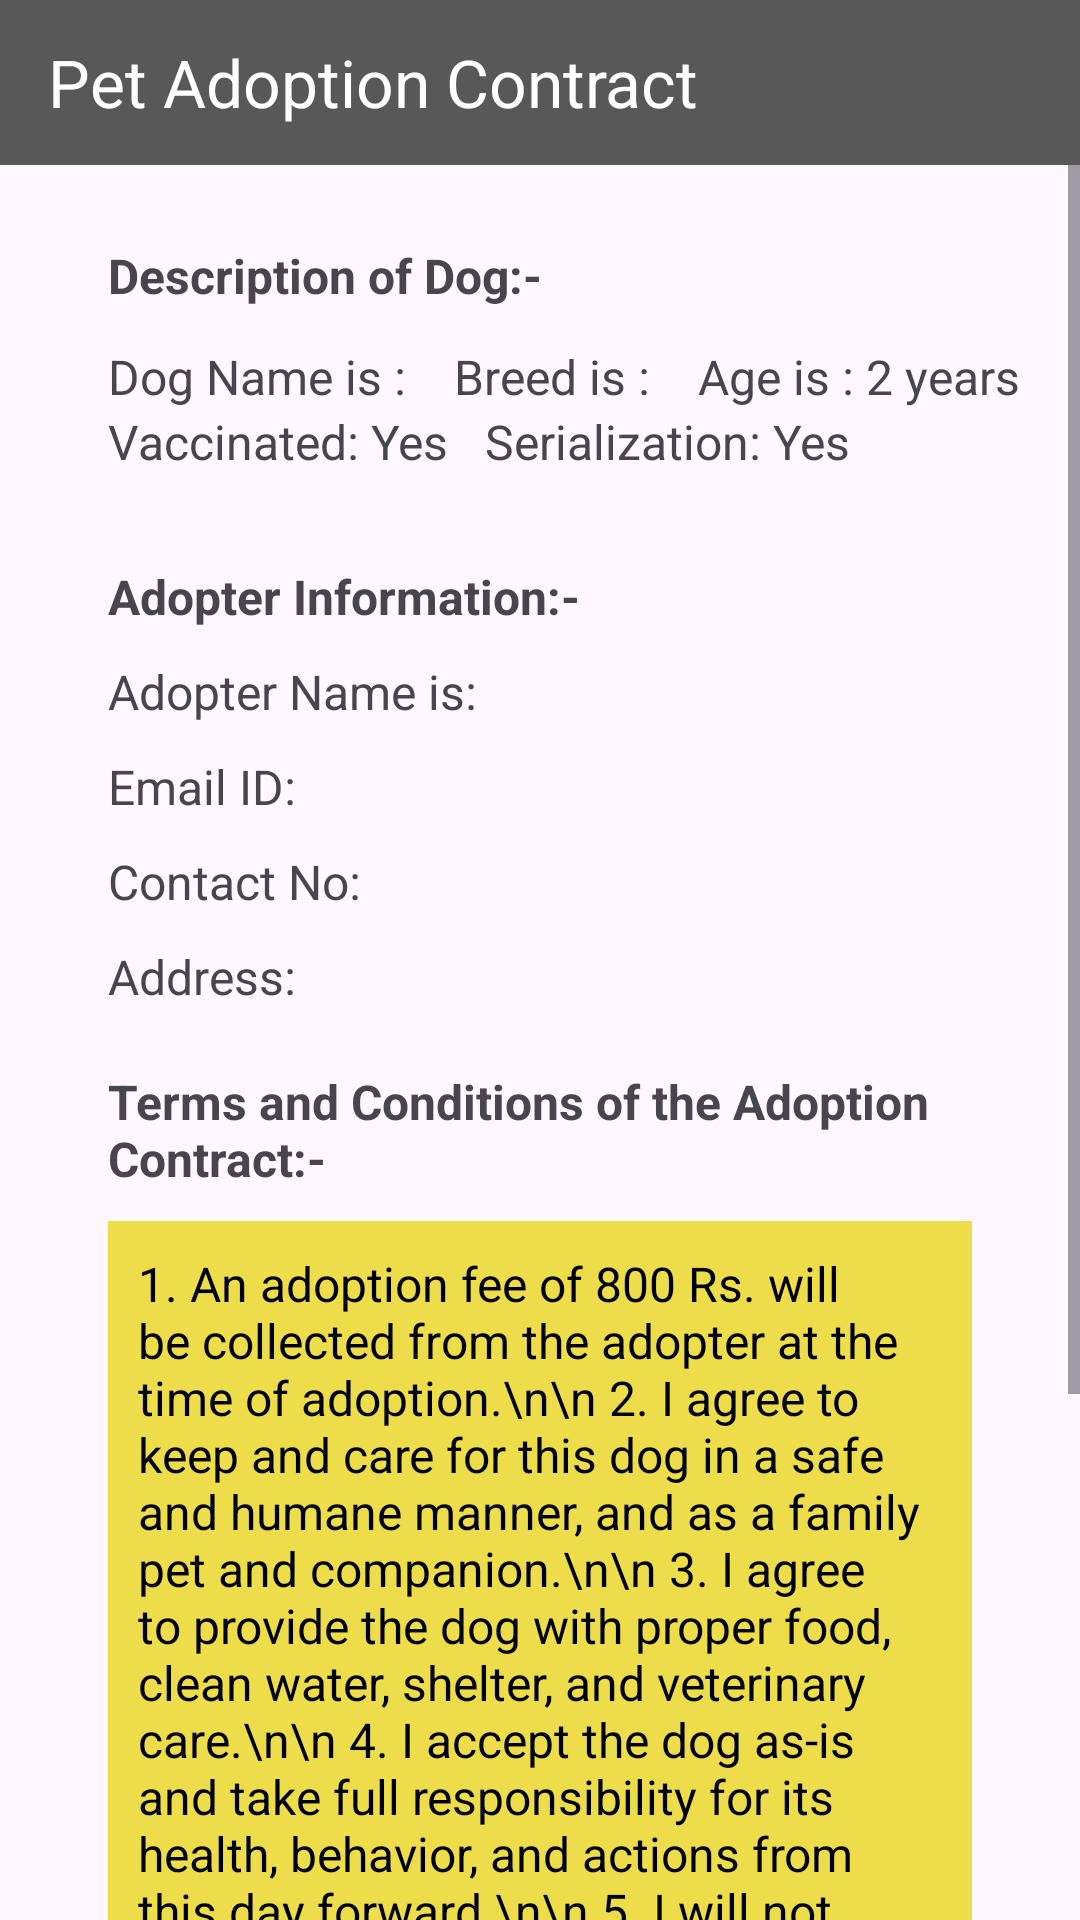

Write the Android layout XML for this screen, with the resource values it uses.
<!-- AndroidManifest.xml: application theme Theme.Weprotector -->
<!-- res/layout/paybill.xml -->
<?xml version="1.0" encoding="utf-8"?>
<LinearLayout xmlns:android="http://schemas.android.com/apk/res/android"
    xmlns:app="http://schemas.android.com/apk/res-auto"
    xmlns:tools="http://schemas.android.com/tools"
    android:layout_width="match_parent"
    android:layout_height="match_parent"
    android:orientation="vertical">

    <androidx.appcompat.widget.Toolbar
        android:id="@+id/toolbar"
        android:layout_width="match_parent"
        android:layout_height="55dp"
        android:background="#585859"
        android:elevation="4dp"
        android:layout_gravity="center"
        android:popupTheme="@style/ThemeOverlay.AppCompat.Dark"
        android:theme="@style/ThemeOverlay.AppCompat.Dark.ActionBar"
        app:actionOverflowButtonStyle="@style/Widget.AppCompat.ActionButton.Overflow"
        app:title="Pet Adoption Contract"/>

     <ScrollView xmlns:android="http://schemas.android.com/apk/res/android"
        android:layout_width="match_parent"
        android:layout_height="match_parent"
        tools:context=".Paybill">

        <LinearLayout
            android:id="@+id/main"
            android:layout_width="match_parent"
            android:layout_height="wrap_content"
            android:orientation="vertical"
            android:padding="16dp">

            <TextView
                android:layout_width="wrap_content"
                android:layout_height="wrap_content"
                android:layout_marginTop="10dp"
                android:layout_marginStart="20dp"
                android:text="Description of Dog:- "
                android:textSize="16sp"
                android:textStyle="bold" />

            <androidx.constraintlayout.widget.ConstraintLayout
                android:layout_width="match_parent"
                android:layout_height="wrap_content"
                android:layout_marginTop="-10dp">

                <TextView
                    android:id="@+id/nameis"
                    android:layout_width="wrap_content"
                    android:layout_height="wrap_content"
                    android:layout_marginStart="20dp"
                    android:text="Dog Name is :"
                    android:textSize="16sp"
                    app:layout_constraintStart_toStartOf="parent"
                    app:layout_constraintTop_toTopOf="parent"
                    app:layout_constraintBottom_toBottomOf="parent" />

                <TextView
                    android:id="@+id/breedis"
                    android:layout_width="wrap_content"
                    android:layout_height="wrap_content"
                    android:layout_marginStart="12dp"
                    android:text=" Breed is :"
                    android:textSize="16sp"
                    app:layout_constraintStart_toEndOf="@id/nameis"
                    app:layout_constraintTop_toTopOf="@id/nameis"
                    app:layout_constraintBottom_toBottomOf="@id/nameis" />

                <TextView
                    android:id="@+id/ageis"
                    android:layout_width="wrap_content"
                    android:layout_height="wrap_content"
                    android:layout_marginStart="12dp"
                    android:text=" Age is : 2 years old"
                    android:textSize="16sp"
                    app:layout_constraintStart_toEndOf="@id/breedis"
                    app:layout_constraintTop_toTopOf="@id/breedis"
                    app:layout_constraintBottom_toBottomOf="@id/breedis" />

                <TextView
                    android:id="@+id/vaccinatedis"
                    android:layout_width="wrap_content"
                    android:layout_height="wrap_content"
                    android:layout_marginStart="20dp"
                    android:text="Vaccinated: Yes"
                    android:textSize="16sp"
                    app:layout_constraintStart_toStartOf="parent"
                    app:layout_constraintTop_toBottomOf="@id/nameis"
                    app:layout_constraintBottom_toBottomOf="parent" />

                <TextView
                    android:id="@+id/serializationis"
                    android:layout_width="wrap_content"
                    android:layout_height="wrap_content"
                    android:layout_marginStart="12dp"
                    android:text="Serialization: Yes"
                    android:textSize="16sp"
                    app:layout_constraintStart_toEndOf="@id/vaccinatedis"
                    app:layout_constraintTop_toTopOf="@id/vaccinatedis"
                    app:layout_constraintBottom_toBottomOf="@id/vaccinatedis" />

            </androidx.constraintlayout.widget.ConstraintLayout>

            <TextView
                android:layout_width="wrap_content"
                android:layout_height="wrap_content"
                android:layout_marginTop="30dp"
                android:layout_marginStart="20dp"
                android:text="Adopter Information:- "
                android:textSize="16sp"
                android:textStyle="bold" />

            <TextView
                android:id="@+id/name"
                android:layout_width="match_parent"
                android:layout_height="wrap_content"
                android:text="Adopter Name is: "
                android:textSize="16sp"
                android:layout_marginTop="10dp"
                android:layout_marginStart="20dp"/>

            <TextView
                android:id="@+id/email"
                android:layout_width="match_parent"
                android:layout_height="wrap_content"
                android:text="Email ID: "
                android:textSize="16sp"
                android:layout_marginTop="10dp"
                android:layout_marginStart="20dp"/>

            <TextView
                android:id="@+id/phone"
                android:layout_width="match_parent"
                android:layout_height="wrap_content"
                android:text="Contact No: "
                android:textSize="16sp"
                android:layout_marginTop="10dp"
                android:layout_marginStart="20dp"/>

            <TextView
                android:id="@+id/address"
                android:layout_width="match_parent"
                android:layout_height="wrap_content"
                android:text="Address: "
                android:textSize="16sp"
                android:layout_marginTop="10dp"
                android:layout_marginStart="20dp"/>

            <TextView
                android:layout_width="wrap_content"
                android:layout_height="wrap_content"
                android:layout_marginTop="20dp"
                android:layout_marginStart="20dp"
                android:text="Terms and Conditions of the Adoption Contract:-"
                android:textSize="16sp"
                android:textStyle="bold" />

            <TextView
                android:layout_width="match_parent"
                android:layout_height="wrap_content"
                android:layout_marginTop="10dp"
                android:layout_marginStart="20dp"
                android:layout_marginEnd="20dp"
                android:gravity="start"
                android:padding="10dp"
                android:textColor="#000"
                android:background="#EDDD4A"
                android:textSize="16sp"
                android:text="1. An adoption fee of 800 Rs. will be collected from the adopter at the time of adoption.\n\n
2. I agree to keep and care for this dog in a safe and humane manner, and as a family pet and companion.\n\n
3. I agree to provide the dog with proper food, clean water, shelter, and veterinary care.\n\n
4. I accept the dog as-is and take full responsibility for its health, behavior, and actions from this day forward.\n\n
5. I will not use the dog for any illegal purposes, including but not limited to dog fighting, breeding for profit, or any form of abuse or neglect." />

            <CheckBox
                android:id="@+id/agree_condition"
                android:layout_width="wrap_content"
                android:layout_height="wrap_content"
                android:layout_marginStart="20dp"
                android:text="I Agree all Conditions"
                android:layout_marginTop="15dp" />

            <Button
                android:id="@+id/submit"
                android:layout_width="wrap_content"
                android:layout_height="wrap_content"
                android:layout_marginTop="30dp"
                android:layout_gravity="center_horizontal"
                android:text="SUBMIT" />

        </LinearLayout>

    </ScrollView>

</LinearLayout>
<!-- resources referenced by this layout -->
<resources>
  <style name="Theme.Weprotector" parent="Base.Theme.Weprotector" />
  <style name="Base.Theme.Weprotector" parent="Theme.Material3.DayNight.NoActionBar">
          
          
      </style>
</resources>
